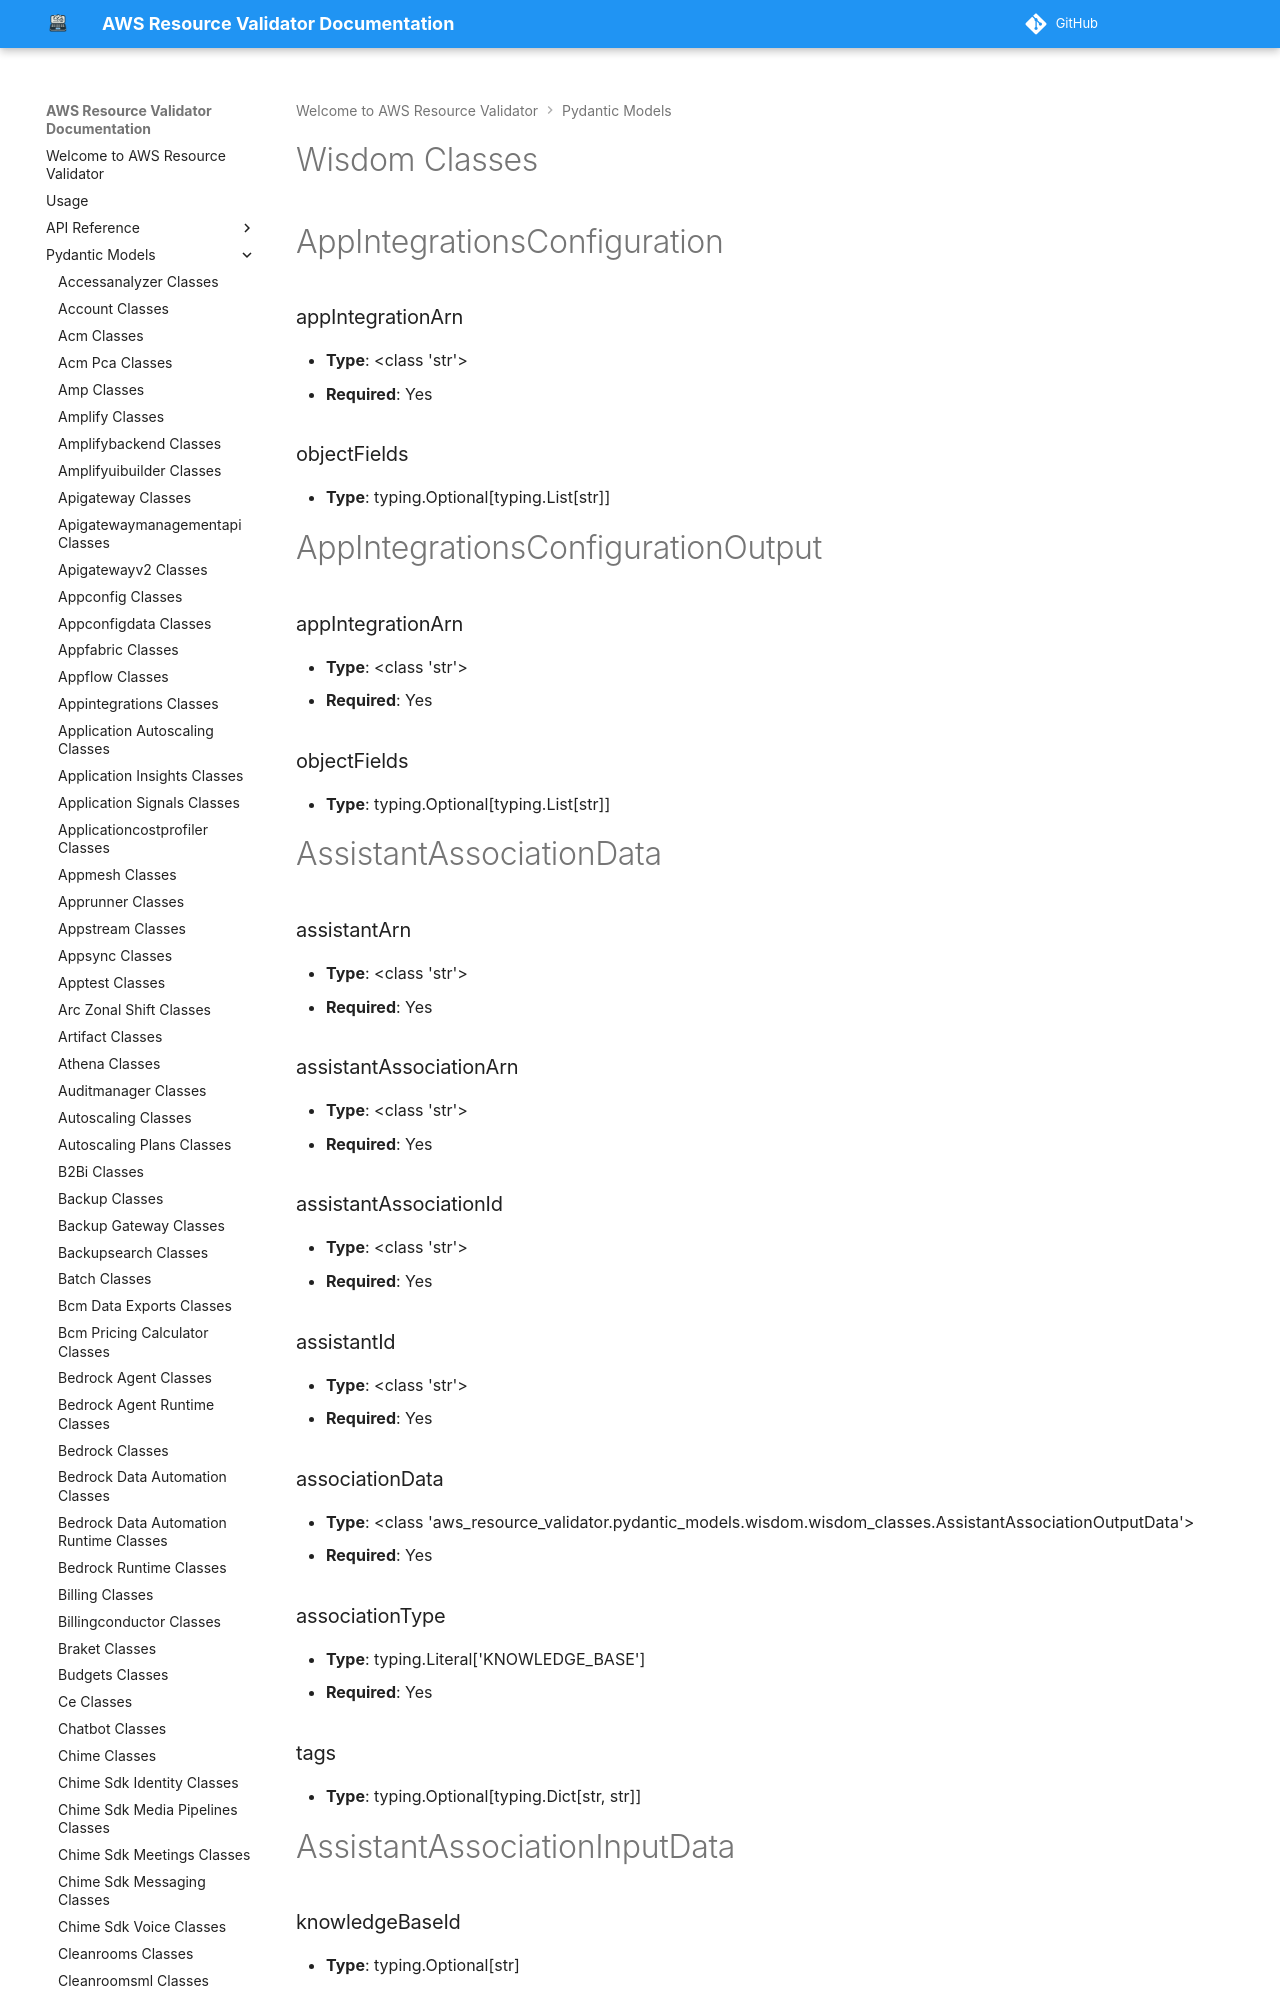

repository: CoreOxide/aws_resource_validator · page: pydantic_models/wisdom_classes/index.html · generator: mkdocs

# Wisdom Classes

# AppIntegrationsConfiguration

### appIntegrationArn
- **Type**: <class 'str'>
- **Required**: Yes

### objectFields
- **Type**: typing.Optional[typing.List[str]]


# AppIntegrationsConfigurationOutput

### appIntegrationArn
- **Type**: <class 'str'>
- **Required**: Yes

### objectFields
- **Type**: typing.Optional[typing.List[str]]


# AssistantAssociationData

### assistantArn
- **Type**: <class 'str'>
- **Required**: Yes

### assistantAssociationArn
- **Type**: <class 'str'>
- **Required**: Yes

### assistantAssociationId
- **Type**: <class 'str'>
- **Required**: Yes

### assistantId
- **Type**: <class 'str'>
- **Required**: Yes

### associationData
- **Type**: <class 'aws_resource_validator.pydantic_models.wisdom.wisdom_classes.AssistantAssociationOutputData'>
- **Required**: Yes

### associationType
- **Type**: typing.Literal['KNOWLEDGE_BASE']
- **Required**: Yes

### tags
- **Type**: typing.Optional[typing.Dict[str, str]]


# AssistantAssociationInputData

### knowledgeBaseId
- **Type**: typing.Optional[str]


# AssistantAssociationOutputData

### knowledgeBaseAssociation
- **Type**: typing.Optional[aws_resource_validator.pydantic_models.wisdom.wisdom_classes.KnowledgeBaseAssociationData]


# AssistantAssociationSummary
